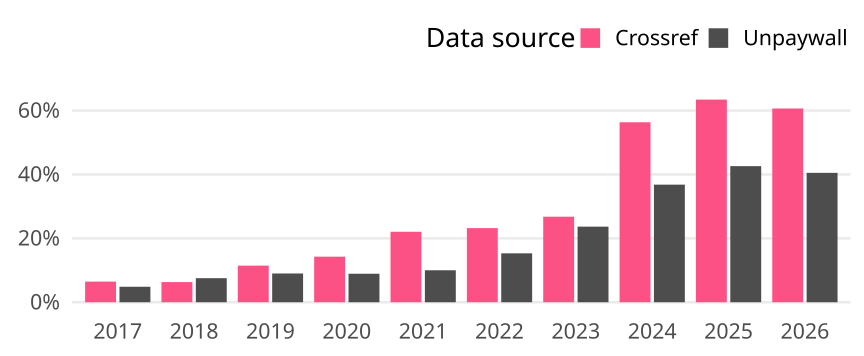

The file beside this chart, header and first rows:
cr_year, cat, article_total, name, oa_articles, oa_share
2017, Germany, 2911, Crossref, 188, 0.06458
2017, Germany, 2911, Unpaywall, 141, 0.04844
2018, Germany, 2789, Crossref, 176, 0.06311
2018, Germany, 2789, Unpaywall, 210, 0.0753
2019, Germany, 3021, Crossref, 346, 0.1145
2019, Germany, 3021, Unpaywall, 272, 0.09004
2020, Germany, 2959, Crossref, 422, 0.1426
2020, Germany, 2959, Unpaywall, 264, 0.08922
2021, Germany, 2978, Crossref, 657, 0.2206
2021, Germany, 2978, Unpaywall, 298, 0.1001
2022, Germany, 2737, Crossref, 635, 0.232
2022, Germany, 2737, Unpaywall, 419, 0.1531
2023, Germany, 2506, Crossref, 671, 0.2678
2023, Germany, 2506, Unpaywall, 593, 0.2366
2024, Germany, 2842, Crossref, 1601, 0.5633
2024, Germany, 2842, Unpaywall, 1046, 0.3681
2025, Germany, 2986, Crossref, 1894, 0.6343
2025, Germany, 2986, Unpaywall, 1272, 0.426
2026, Germany, 437, Crossref, 265, 0.6064
2026, Germany, 437, Unpaywall, 177, 0.405
